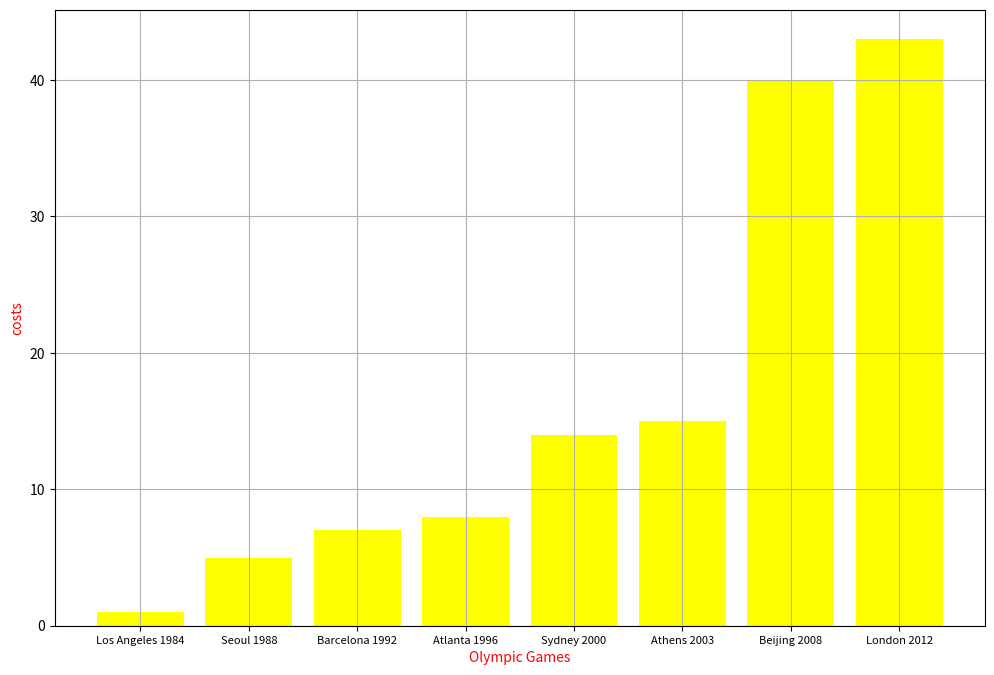

Write the Python code that produced this figure.
# A bar chart is created by this code using PyPlot.
#Olympic games from recent years are included under # Olympic_Games.
#The cost of these Olympic games is contained in the list costs.
# The list "sorted_costs" contains a list of expenses that have been sorted.
#The sorted costs will be displayed on the graph.

import matplotlib.pyplot as plt

# create a list which contains the cost of these Olympic games
costs=[1,8,15,7,5,14,43,40]
# make the list sorted
sorted_costs = sorted(costs)

# create a list which contains Olympic games recent years
Olympic_Games = ['Los Angeles 1984',
                      'Seoul 1988',
                      'Barcelona 1992',
                      'Atlanta 1996',
                      'Sydney 2000',
                      'Athens 2003',
                      'Beijing 2008',
                      'London 2012']

print(sorted_costs)
plt.figure(figsize=(12,8))
plt.bar(Olympic_Games,sorted_costs,color = 'yellow')
plt.xticks(fontsize = 8)
plt.xlabel('Olympic Games', color = "red")
plt.ylabel('costs', color = "red")
plt.grid(True)
plt.show()
